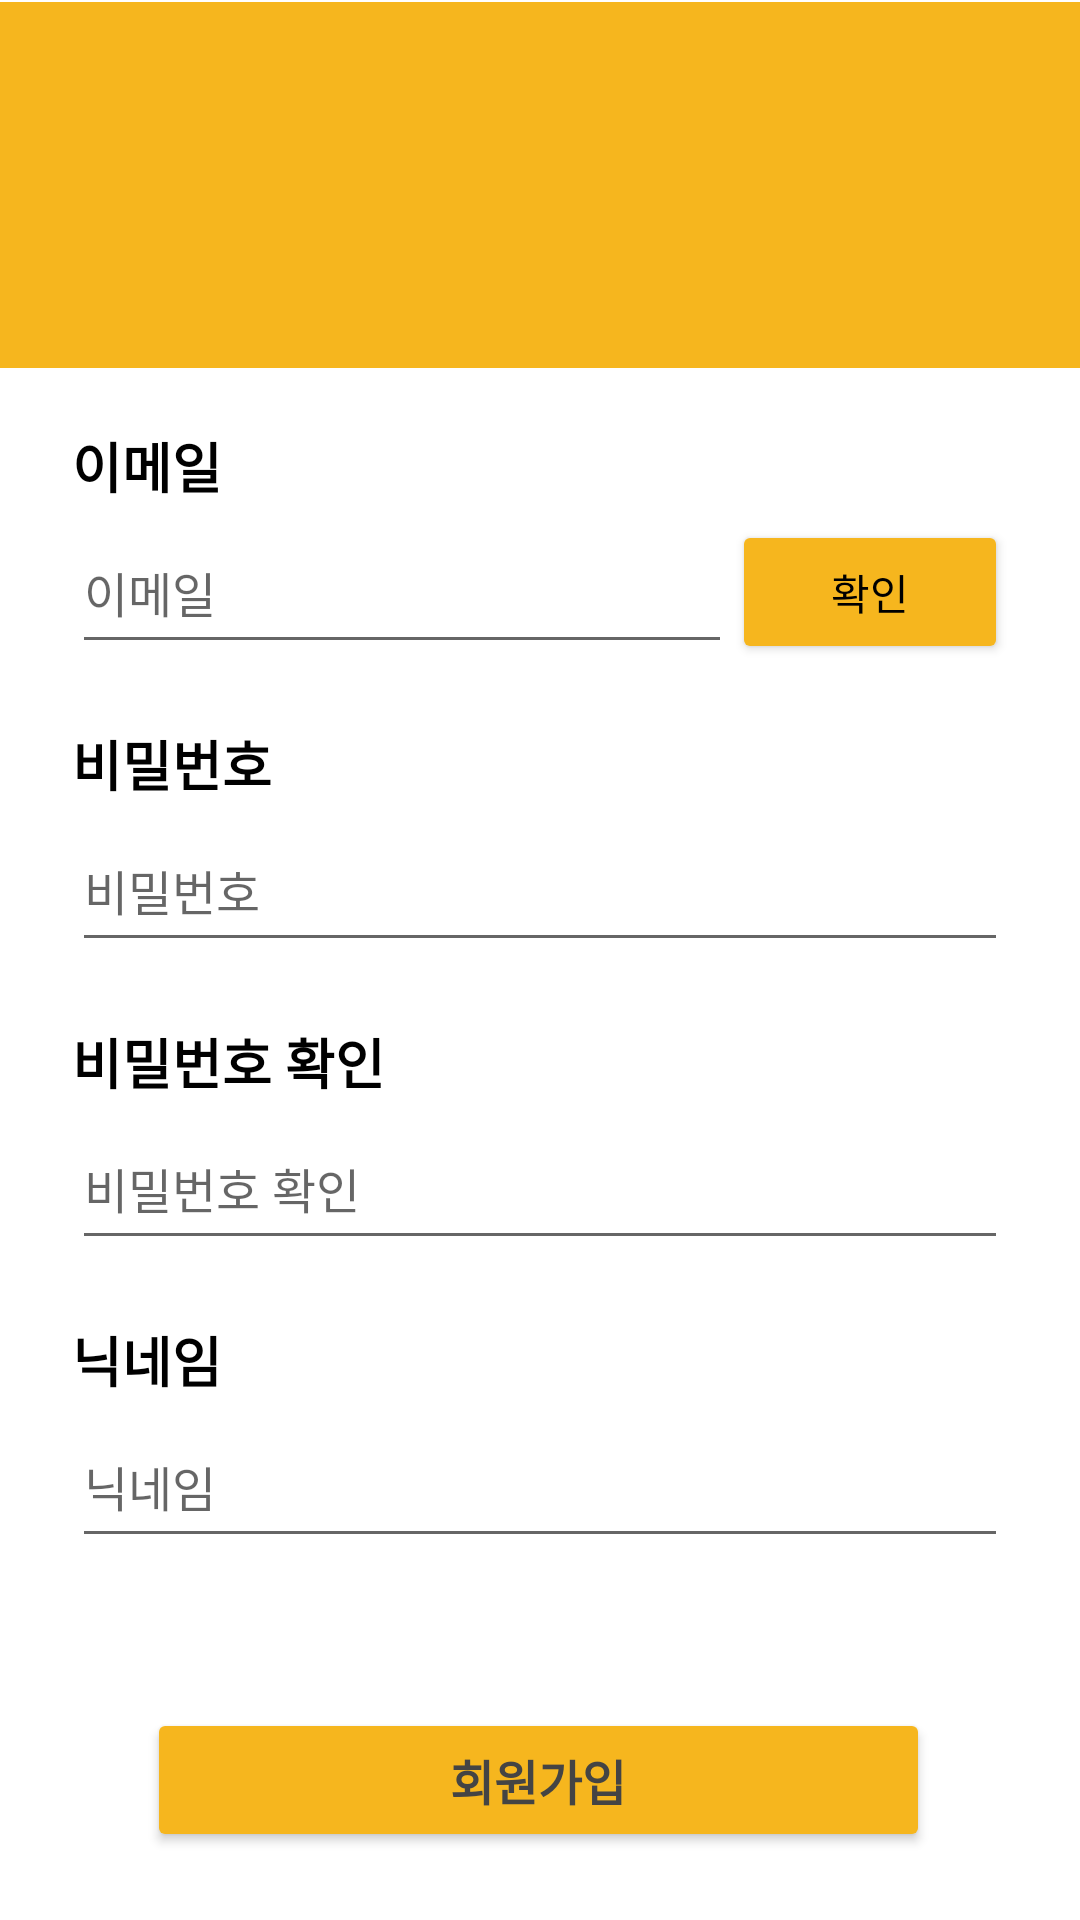

Layout XML and referenced resources for this Android screen:
<!-- AndroidManifest.xml: application theme Theme.ShowBee -->
<!-- res/layout/activity_sign_up.xml -->
<?xml version="1.0" encoding="utf-8"?>
<androidx.constraintlayout.widget.ConstraintLayout xmlns:android="http://schemas.android.com/apk/res/android"
    xmlns:app="http://schemas.android.com/apk/res-auto"
    xmlns:tools="http://schemas.android.com/tools"
    android:layout_width="match_parent"
    android:layout_height="match_parent"
    tools:context=".ui.view.SignUpActivity">

    <View
        android:id="@+id/view"
        android:layout_width="413dp"
        android:layout_height="122dp"
        android:background="@color/app_color7"
        app:layout_constraintBottom_toBottomOf="parent"
        app:layout_constraintEnd_toEndOf="parent"
        app:layout_constraintHorizontal_bias="0.0"
        app:layout_constraintStart_toStartOf="parent"
        app:layout_constraintTop_toTopOf="parent"
        app:layout_constraintVertical_bias="0.001" />

    <LinearLayout
        android:layout_width="312dp"
        android:layout_height="479dp"
        android:orientation="vertical"
        app:layout_constraintBottom_toBottomOf="parent"
        app:layout_constraintEnd_toEndOf="parent"
        app:layout_constraintStart_toStartOf="parent"
        app:layout_constraintTop_toBottomOf="@+id/view">

        <TextView
            android:id="@+id/id"
            android:layout_width="match_parent"
            android:layout_height="wrap_content"
            android:paddingBottom="15px"
            android:text="@string/userEmail"
            android:textColor="#000000"
            android:textSize="18sp"
            android:textStyle="bold" />

        <LinearLayout
            android:layout_width="match_parent"
            android:layout_height="wrap_content"
            android:orientation="horizontal">

            <EditText
                android:id="@+id/userIdSignUp"
                android:layout_width="220dp"
                android:layout_height="wrap_content"
                android:ems="10"
                android:hint="@string/userEmail"
                android:inputType="textPersonName"
                android:minHeight="48dp"
                android:paddingBottom="30px"
                android:textColor="#000000"
                android:textSize="16sp" />
            <Button
                android:id="@+id/emailCheckBtn"
                android:layout_width="match_parent"
                android:layout_height="match_parent"
                android:text="@string/emailCheck"
                android:textColor="@color/black"
                android:backgroundTint="@color/app_color7"/>

        </LinearLayout>



        <TextView
            android:id="@+id/pw"
            android:layout_width="match_parent"
            android:layout_height="wrap_content"
            android:layout_marginTop="20dp"
            android:paddingBottom="15px"
            android:text="@string/userPassword"
            android:textColor="#000000"
            android:textSize="18sp"
            android:textStyle="bold" />

        <EditText
            android:id="@+id/userPwSignUp"
            android:layout_width="match_parent"
            android:layout_height="wrap_content"
            android:ems="10"
            android:hint="@string/userPassword"
            android:inputType="textPassword"
            android:minHeight="48dp"
            android:paddingBottom="30px"
            android:textColor="#000000"
            android:textSize="16sp" />

        <TextView
            android:id="@+id/pwCheck"
            android:layout_width="match_parent"
            android:layout_height="wrap_content"
            android:layout_marginTop="20dp"
            android:paddingBottom="15px"
            android:text="@string/userPasswordCheck"
            android:textColor="#000000"
            android:textSize="18sp"
            android:textStyle="bold" />

        <EditText
            android:id="@+id/userPwCheck"
            android:layout_width="match_parent"
            android:layout_height="wrap_content"
            android:ems="10"
            android:hint="@string/userPasswordCheck"
            android:inputType="textPassword"
            android:minHeight="48dp"
            android:paddingBottom="30px"
            android:textColor="#000000"
            android:textSize="16sp" />

        <TextView
            android:id="@+id/nickname"
            android:layout_width="match_parent"
            android:layout_height="wrap_content"
            android:layout_marginTop="20dp"
            android:paddingBottom="15px"
            android:text="@string/nickname"
            android:textColor="#000000"
            android:textSize="18sp"
            android:textStyle="bold" />

        <EditText
            android:id="@+id/userNickname"
            android:layout_width="match_parent"
            android:layout_height="wrap_content"
            android:ems="10"
            android:hint="@string/nickname"
            android:inputType="textPersonName"
            android:minHeight="48dp"
            android:paddingBottom="30px"
            android:textSize="16sp"
            android:textColor="#000000" />

        <Button
            android:id="@+id/signUp"
            android:layout_width="261dp"
            android:layout_height="wrap_content"
            android:layout_marginLeft="25dp"
            android:layout_marginTop="50dp"
            android:backgroundTint="@color/app_color7"
            android:text="회원가입"
            android:textColor="#444444"
            android:textSize="16sp"
            android:textStyle="bold" />

    </LinearLayout>

    <ImageView
        android:id="@+id/bee"
        android:layout_width="85dp"
        android:layout_height="74dp"
        app:layout_constraintBottom_toBottomOf="@+id/view"
        app:layout_constraintEnd_toEndOf="@+id/view"
        app:layout_constraintStart_toStartOf="parent"
        app:layout_constraintTop_toTopOf="@+id/view"
        app:srcCompat="@drawable/bee" />

</androidx.constraintlayout.widget.ConstraintLayout>
<!-- resources referenced by this layout -->
<resources>
  <color name="app_color7">#F6B61E</color>
  <color name="black">#FF000000</color>
  <string name="emailCheck">확인</string>
  <string name="nickname">닉네임</string>
  <string name="userEmail">이메일</string>
  <string name="userPassword">비밀번호</string>
  <string name="userPasswordCheck">비밀번호 확인</string>
  <style name="Theme.ShowBee" parent="Theme.MaterialComponents.DayNight.NoActionBar">
          
          <item name="colorPrimary">@color/purple_500</item>
          <item name="colorPrimaryVariant">@color/purple_700</item>
          <item name="colorOnPrimary">@color/white</item>
          
          <item name="colorSecondary">@color/teal_200</item>
          <item name="colorSecondaryVariant">@color/teal_700</item>
          <item name="colorOnSecondary">@color/black</item>
          
          <item name="android:statusBarColor" tools:targetApi="l">?attr/colorPrimaryVariant</item>
          
      </style>
  <color name="purple_500">#0A1931</color>
  <color name="purple_700">#FFC60B</color>
  <color name="white">#FFFFFFFF</color>
  <color name="teal_200">#0A1931</color>
  <color name="teal_700">#FF8B00</color>
</resources>
